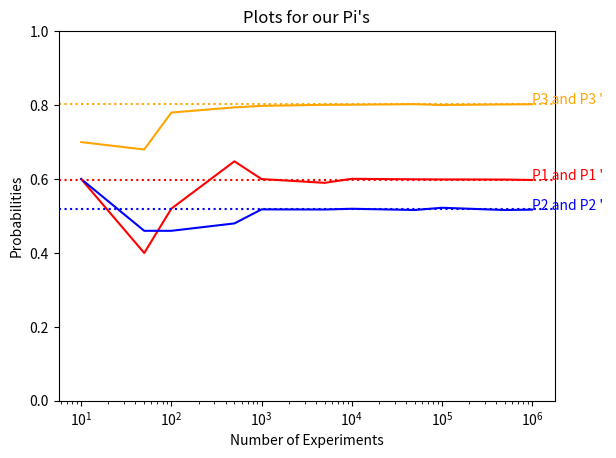

Source code (Python):
# %%
import numpy as np
from matplotlib import pyplot as plt
import random

# [redacted]

# I plotted " pi vs pi' "s end of the simulation (starts at line 125)

# Theoretical Possibilities

# p1 : The probability that at least one dice is 3.
theoretical_p1 = 1 - ((5 / 6) ** 5)
# EXPLANATION:
"""
  Formula for theoretical_p1 P1(A): P1(A)+P1(A')=1 ==> 1-P1(A') is unwanted probability.
  P1(A'): none of dices that are thrown 3.
  for every dice, probability of dice is not 3 = 5/6.
  we have 5 dices : (5/6)*(5/6)*(5/6)*(5/6)*(5/6) states P1(A').

  answer : 1 - ((5/6)**5)

"""

# p2:The probability that at least one dice is 3 given one of the dice is even.
theoretical_p2 = 1 - ((5 / 6) ** 4)
# EXPLANATION:
"""
  Formula for theoretical_p2 P2(A): P2(A)+P2(A')=1 ==> 1-P2(A') is unwanted probability.
  P2(A'): none of dices that are thrown 3.
  We know that one dice is even,that means possibility
  of that dice is not 3 is = 1.

  for another dices, probability of dice is not 3 = 5/6.
  we have one even + 4 other dices : 1*(5/6)*(5/6)*(5/6)*(5/6) states P2(A').

  answer : 1 - ((5/6)**4)

"""

# p3:The probability that at least one dice is 3 given only one of the dice is even.
theoretical_p3 = 1 - ((2 / 3) ** 4)
# EXPLANATION:
"""
  Formula for theoretical_p3  P3(A): P3(A)+P3(A')=1 ==> 1-P3(A') is unwanted probability.
  P3(A'): none of dices that are thrown 3.
  We know that one dice is even,that means possibility
  of that dice is not 3 is = 1.
  We also know that others are odd, that means 
  dices can be 1 or 3 or 5.
  for odd dices, probability of dice is not 3 = 2/3.
  we have one even and 4 odd dices : 1*(2/3)*(2/3)*(2/3)*(2/3) states P3(A').

  answer : 1 - ((2/3)**4)

"""

# number of experiments
N = np.array([10, 50, 100, 500, 1000, 5000, 10000, 50000, 100000, 500000, 1000000])

dice = [1, 2, 3, 4, 5, 6]  # a single dice pattern that we will use for empirical

probs_p1, probs_p2, probs_p3 = [], [], []  # probability lists for each p' s .

# empirical for p1:
for n in N:

    has_three_count = 0

    for experiment in range(n):

        #  i created list for putting 5 dices that is rolling randomly.
        #  in line 61, dice is defined.
        dices_rolled = [random.choice(dice) for i in range(5)]

        if 3 in dices_rolled:
            has_three_count += 1

    probs_p1.append(has_three_count / n)  # appending results for plotting..

    print('Empirical probability for p1 ,number of experiment: {}: {:.4f} %'
          .format(n, probs_p1[-1] * 100))

print()

# empirical for p2:
for n in N:

    has_three_count = 0

    for experiment in range(n):

        dices_rolled = [random.choice(dice) for i in range(4)]  # for other 4 dices. same process as line 75.
        dices_rolled.append(random.choice([2, 4, 6]))  # for our even dice

        if 3 in dices_rolled:
            has_three_count += 1

    probs_p2.append(has_three_count / n)  # appending results for plotting..

    print('Empirical probability for p2 ,number of experiment: {}: {:.4f} %'
          .format(n, probs_p2[-1] * 100))

print()

# empirical for p3:
for n in N:
    has_three_count = 0

    for experiment in range(n):

        dices_rolled = [random.choice([1, 3, 5]) for i in range(4)]  # for other 4 dices that are odd.
        dices_rolled.append(random.choice([2, 4, 6]))  # for our even dice

        if 3 in dices_rolled:
            has_three_count += 1

    probs_p3.append(has_three_count / n)  # appending results for plotting..

    print('Empirical probability for p3 ,number of experiment: {}: {:.4f} %'
          .format(n, probs_p3[-1] * 100))

print("Plotting ...")

plt.plot(N, probs_p1, color="red", label=str(n))
plt.plot(N, probs_p2, color="blue", label=str(n))
plt.plot(N, probs_p3, color="orange", label=str(n))

plt.text(N[-1], theoretical_p1, "P1 and P1 ' ", color="red")
plt.text(N[-1], theoretical_p2, "P2 and P2 ' ", color="blue")
plt.text(N[-1], theoretical_p3, "P3 and P3 ' ", color="orange")

plt.axhline(y=theoretical_p1, color='red', linestyle='dotted')
plt.axhline(y=theoretical_p2, color='blue', linestyle='dotted')
plt.axhline(y=theoretical_p3, color='orange', linestyle='dotted')

plt.ylim(0, 1)
plt.xscale("log")
plt.title("Plots for our Pi's")
plt.xlabel("Number of Experiments")
plt.ylabel("Probabilities")
plt.show()
